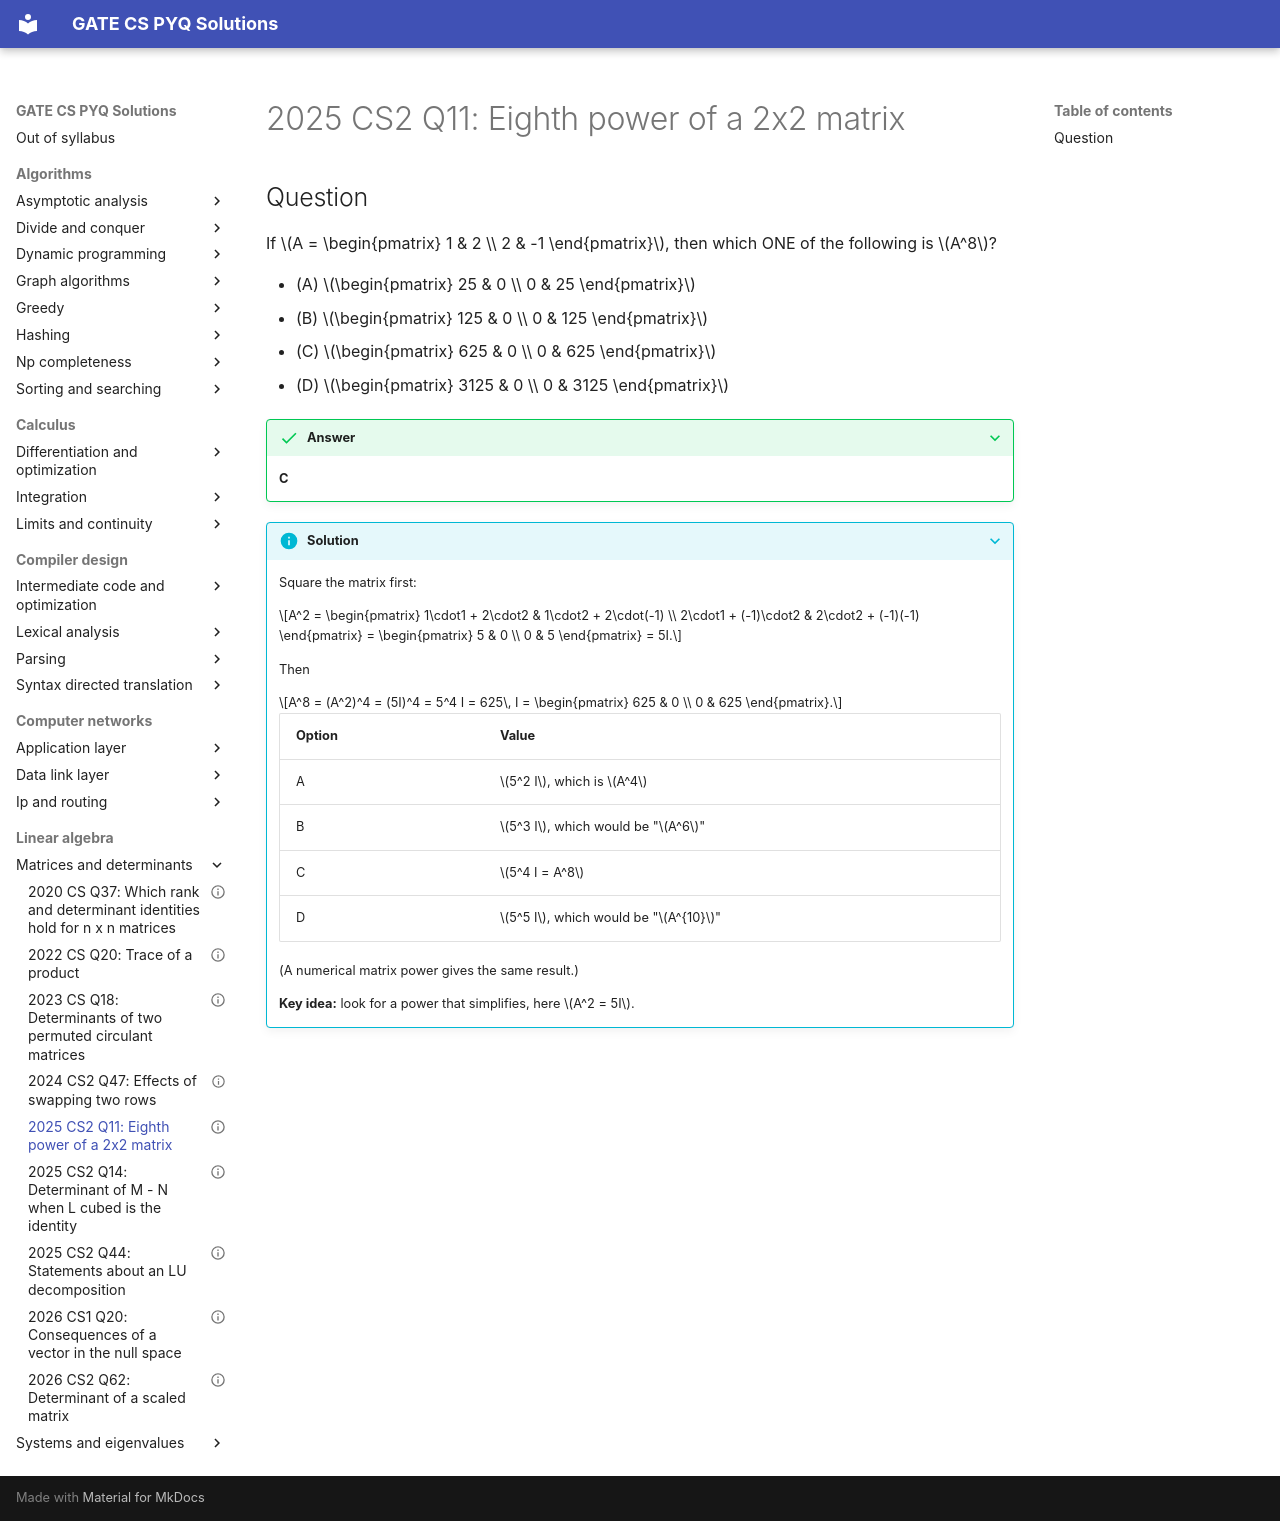

repository: saheenusman/GATE-PYQs · page: linear-algebra/matrices-and-determinants/2025-set2-q11/index.html · generator: mkdocs

---
title: "2025 CS2 Q11: Eighth power of a 2x2 matrix"
year: 2025
set: 2
paper: CS2
q_no: 11
subject: linear-algebra
topic: matrices-and-determinants
also: []
marks: 1
type: MCQ
official_answer: "C"
status: verified
---

# 2025 CS2 Q11: Eighth power of a 2x2 matrix

## Question

If $A = \begin{pmatrix} 1 & 2 \\ 2 & -1 \end{pmatrix}$, then which ONE of the following is $A^8$?

- (A) $\begin{pmatrix} 25 & 0 \\ 0 & 25 \end{pmatrix}$
- (B) $\begin{pmatrix} 125 & 0 \\ 0 & 125 \end{pmatrix}$
- (C) $\begin{pmatrix} 625 & 0 \\ 0 & 625 \end{pmatrix}$
- (D) $\begin{pmatrix} 3125 & 0 \\ 0 & 3125 \end{pmatrix}$

<details class="success" markdown="1">
<summary>Answer</summary>

**C**

</details>

<details class="info" markdown="1">
<summary>Solution</summary>

Square the matrix first:

$$A^2 = \begin{pmatrix} 1\cdot1 + 2\cdot2 & 1\cdot2 + 2\cdot(-1) \\ 2\cdot1 + (-1)\cdot2 & 2\cdot2 + (-1)(-1) \end{pmatrix} = \begin{pmatrix} 5 & 0 \\ 0 & 5 \end{pmatrix} = 5I.$$

Then

$$A^8 = (A^2)^4 = (5I)^4 = 5^4 I = 625\, I = \begin{pmatrix} 625 & 0 \\ 0 & 625 \end{pmatrix}.$$

| Option | Value |
|---|---|
| A | $5^2 I$, which is $A^4$ |
| B | $5^3 I$, which would be "$A^6$" |
| C | $5^4 I = A^8$ |
| D | $5^5 I$, which would be "$A^{10}$" |

(A numerical matrix power gives the same result.)

**Key idea:** look for a power that simplifies, here $A^2 = 5I$.

</details>
